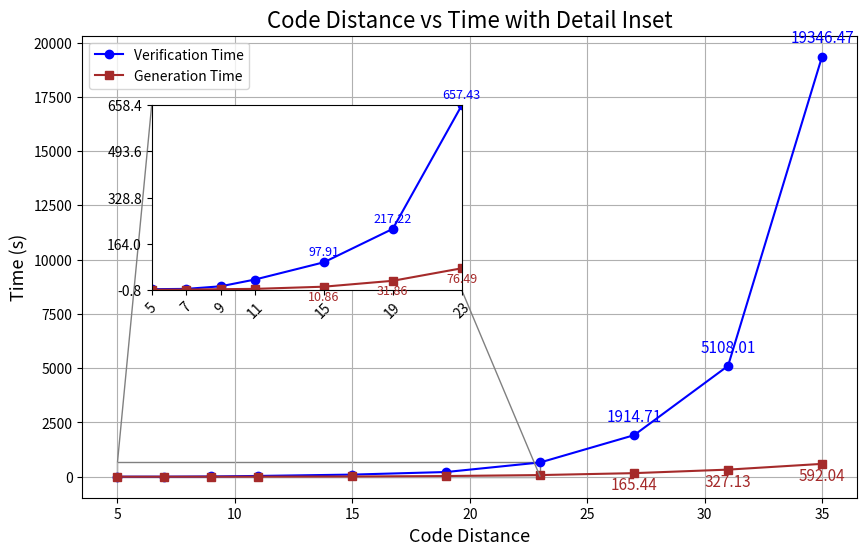

This figure's Python source: (Note: this script raises an exception after producing the figure.)
import matplotlib.pyplot as plt
import numpy as np
from scipy.optimize import curve_fit
from mpl_toolkits.axes_grid1.inset_locator import inset_axes, mark_inset

# # Data
### Data I: testing using err conditions ###
# code_distance = [5, 7, 9, 11, 15, 19, 23, 27, 35, 45, 51, 55]  # X-axis values
# verification_time = [1.185, 2.096, 5.605, 11.210, 45.996, 132.587, 362.086, 740.03, 3868.49, 14184.05, 33467.36, 49102.39]  # Y-axis values
# generation_time = [0.137, 0.411, 1.049,2.337, 8.6077,25.087,61.502, 132.96, 493.361, 1922.99, 3832.43, 5855.62]

### Data II: testing using surface code ### 
code_distance = [5, 7, 9, 11, 15, 19, 23, 27, 31, 35]
generation_time = [0.159, 0.473, 1.977, 3.037, 10.857, 31.863, 76.491, 165.436, 327.126, 592.042]
verification_time = [1.978, 2.976, 12.187, 36.402, 97.913, 217.215, 657.429, 1914.706, 5108.013, 19346.465]
# smt_time = np.array(verification_time) - np.array(generation_time)
# log_verification_time = np.log(verification_time)
# # Define a model function for fitting (e.g., a * sqrt(x) + b)
# def sqrt_model(x, a, b):
#     return a * np.sqrt(x) + b
# # def linear_model(x, a, b):
# #     return a * x + b
# # Perform the curve fitting
# params, covariance = curve_fit(sqrt_model, code_distance, log_verification_time)

# # Extract fitted parameters
# a, b = params
# print(covariance)
# # print(a)
# # Generate points for plotting the fit
# x_fit = np.linspace(min(code_distance), max(code_distance), 100)
# y_fit = sqrt_model(x_fit, a, b)
# plt.figure(figsize=(8, 5))
# plt.scatter(code_distance, log_verification_time, label='Log of Verification Time', color='red')
# plt.plot(x_fit, y_fit, label=f'Fit: $y = {a:.2f} \sqrt{{x}} - {-b:.2f}$', color='blue')
# plt.xlabel('Code Distance')
# plt.ylabel('Log(Verification Time)')
# plt.title('Log(Verification Time) vs Code Distance')
# plt.legend()
# plt.grid(True)
# plt.show()

# # Create the plot
# plt.figure(figsize=(10, 6))
# plt.plot(code_distance, verification_time, marker='o', linestyle='-', color='b')
# plt.plot(code_distance, generation_time, marker = '*', linestyle='-', color='#A52A2A' )
# # Set the scale to logarithmic for better visualization
# # plt.yscale('log')

# # Add labels and title
# plt.xlabel('Code Distance', fontsize = 16)
# plt.ylabel('Time (s)', fontsize = 16)
# plt.title('Testing Time vs AST Generation Time', fontsize = 20)
# plt.grid(which='both', linestyle='--', linewidth=1)
# plt.xticks(code_distance)  # Set x-ticks to code distances
# plt.yticks([1, 10, 100, 1000, 10000], ['1s', '10s', '100s', '1000s', '10000s'])  # Custom y-ticks for readability


# for i, txt in enumerate(verification_time):
#     if i >= 8:
#         plt.annotate(f'{txt}', 
#                 (code_distance[i],verification_time[i]), 
#                  textcoords="offset points", 
#                  xytext=(0,10), 
#                  ha='center', 
#                  fontsize=13)
# for i, txt in enumerate(generation_time):
#     if i >= 8: 
#         plt.annotate(f'{txt}', 
#                 (code_distance[i],generation_time[i]), 
#                  textcoords="offset points", 
#                  xytext=(0,10), 
#                  ha='center', 
#                  fontsize=13)

# Create main plot
fig, ax = plt.subplots(figsize=(10, 6))
ax.plot(code_distance, verification_time, marker='o', label='Verification Time', color='b')
ax.plot(code_distance, generation_time, marker='s', label='Generation Time', color='#A52A2A')
ax.set_xlabel('Code Distance', fontsize = 13)
ax.set_ylabel('Time (s)', fontsize = 13)
ax.set_title('Code Distance vs Time with Detail Inset', fontsize = 16)
ax.legend()
ax.grid(True)

# Create inset plot
axins = inset_axes(ax, width="40%", height="40%", loc='upper left', borderpad=5)
axins.plot(code_distance[:7], verification_time[:7], marker='o', color='b')  # First 7 points
axins.plot(code_distance[:7], generation_time[:7], marker='s', color='#A52A2A')  # First 7 points

# Set limits for the inset
axins.set_xlim(min(code_distance[:7]), max(code_distance[:7]))
axins.set_ylim(min(min(verification_time[:7]), min(generation_time[:7])) - 1, 
               max(max(verification_time[:7]), max(generation_time[:7])) + 1)

for x, y in zip(code_distance[4:7], verification_time[4:7]):
    axins.annotate(f"{y:.2f}", (x, y), textcoords="offset points", xytext=(0, 5), ha='center', fontsize=9, color='b')

for x, y in zip(code_distance[4:7], generation_time[4:7]):
    axins.annotate(f"{y:.2f}", (x, y), textcoords="offset points", xytext=(0, -10), ha='center', fontsize=9, color='#A52A2A')

for x, y in zip(code_distance[7:], verification_time[7:]):
    ax.annotate(f"{y:.2f}", (x, y), textcoords="offset points", xytext=(0, 10), ha='center', fontsize=11, color='b')

for x, y in zip(code_distance[7:], generation_time[7:]):
    ax.annotate(f"{y:.2f}", (x, y), textcoords="offset points", xytext=(0, -12), ha='center', fontsize=11, color='#A52A2A')
# Optionally remove tick labels for clarity
axins.set_xticks(code_distance[:7])
axins.set_yticks(np.linspace(min(axins.get_ylim()), max(axins.get_ylim()), num=5))
axins.set_xticklabels(code_distance[:7], rotation=45)  # Optional: Rotate x-axis labels
axins.set_yticklabels(["{:.1f}".format(i) for i in np.linspace(min(axins.get_ylim()), max(axins.get_ylim()), num=5)])

# Connect the main plot and inset
mark_inset(ax, axins, loc1=2, loc2=4, fc="none", ec="0.5")

# Display the plot
plt.show()
plt.savefig('Figures/Test_gen_time_surface_code_45.eps')

# code_distance = [3, 5, 7, 9, 11]  # X-axis values
# sequential_time = [0.325, 2.064, 629.3]
# parallel_time = [0.625, 0.646, 3.607, 117.0, 12799]  # Y-axis values

# # Create the plot
# plt.figure(figsize=(10, 6))
# plt.plot(code_distance[:3], sequential_time, marker='o', linestyle='-', color='r', label='Sequential')
# plt.plot(code_distance, parallel_time, marker='o', linestyle='-', color='g', label = 'Parallel')
# plt.legend()
# # Set the scale to logarithmic for better visualization
# plt.yscale('log')

# # Add labels and title
# plt.xlabel('Code Distance', fontsize = 16)
# plt.ylabel('Verification Time (s)', fontsize = 16)
# plt.title('Verification Time vs Code Distance', fontsize = 20)
# plt.grid(which='both', linestyle='--', linewidth=1)
# plt.xticks(code_distance)  # Set x-ticks to code distances
# plt.yticks([1, 10, 100, 1000, 10000], ['1s', '10s', '100s', '1000s', '10000s'])  # Custom y-ticks for readability

# for i, txt in enumerate(sequential_time):
#     plt.annotate(f'{txt}', 
#                 (code_distance[i],sequential_time[i]), 
#                  textcoords="offset points", 
#                  xytext=(0,10), 
#                  ha='center', 
#                  fontsize=13)
# for i, txt in enumerate(parallel_time):
#     plt.annotate(f'{txt}', 
#                 (code_distance[i],parallel_time[i]), 
#                  textcoords="offset points", 
#                  xytext=(0,10), 
#                  ha='center', 
#                  fontsize=13)

# # Show the plot
# plt.show()
# plt.savefig('Figures/Verify_time_surface_code_11.png')



##### Log for testing-opt.py #####

code_distance = [5, 7, 9, 11, 15, 19, 23, 27, 31, 35]
gen_time = [0.159, 0.473, 1.977, 3.037, 10.857, 31.863, 76.491, 165.436, 327.126, 592.042]
tol_time = [1.978, 2.976, 12.187, 36.402, 97.913, 217.215, 657.429, 1914.706, 5108.013, 19346.465]
